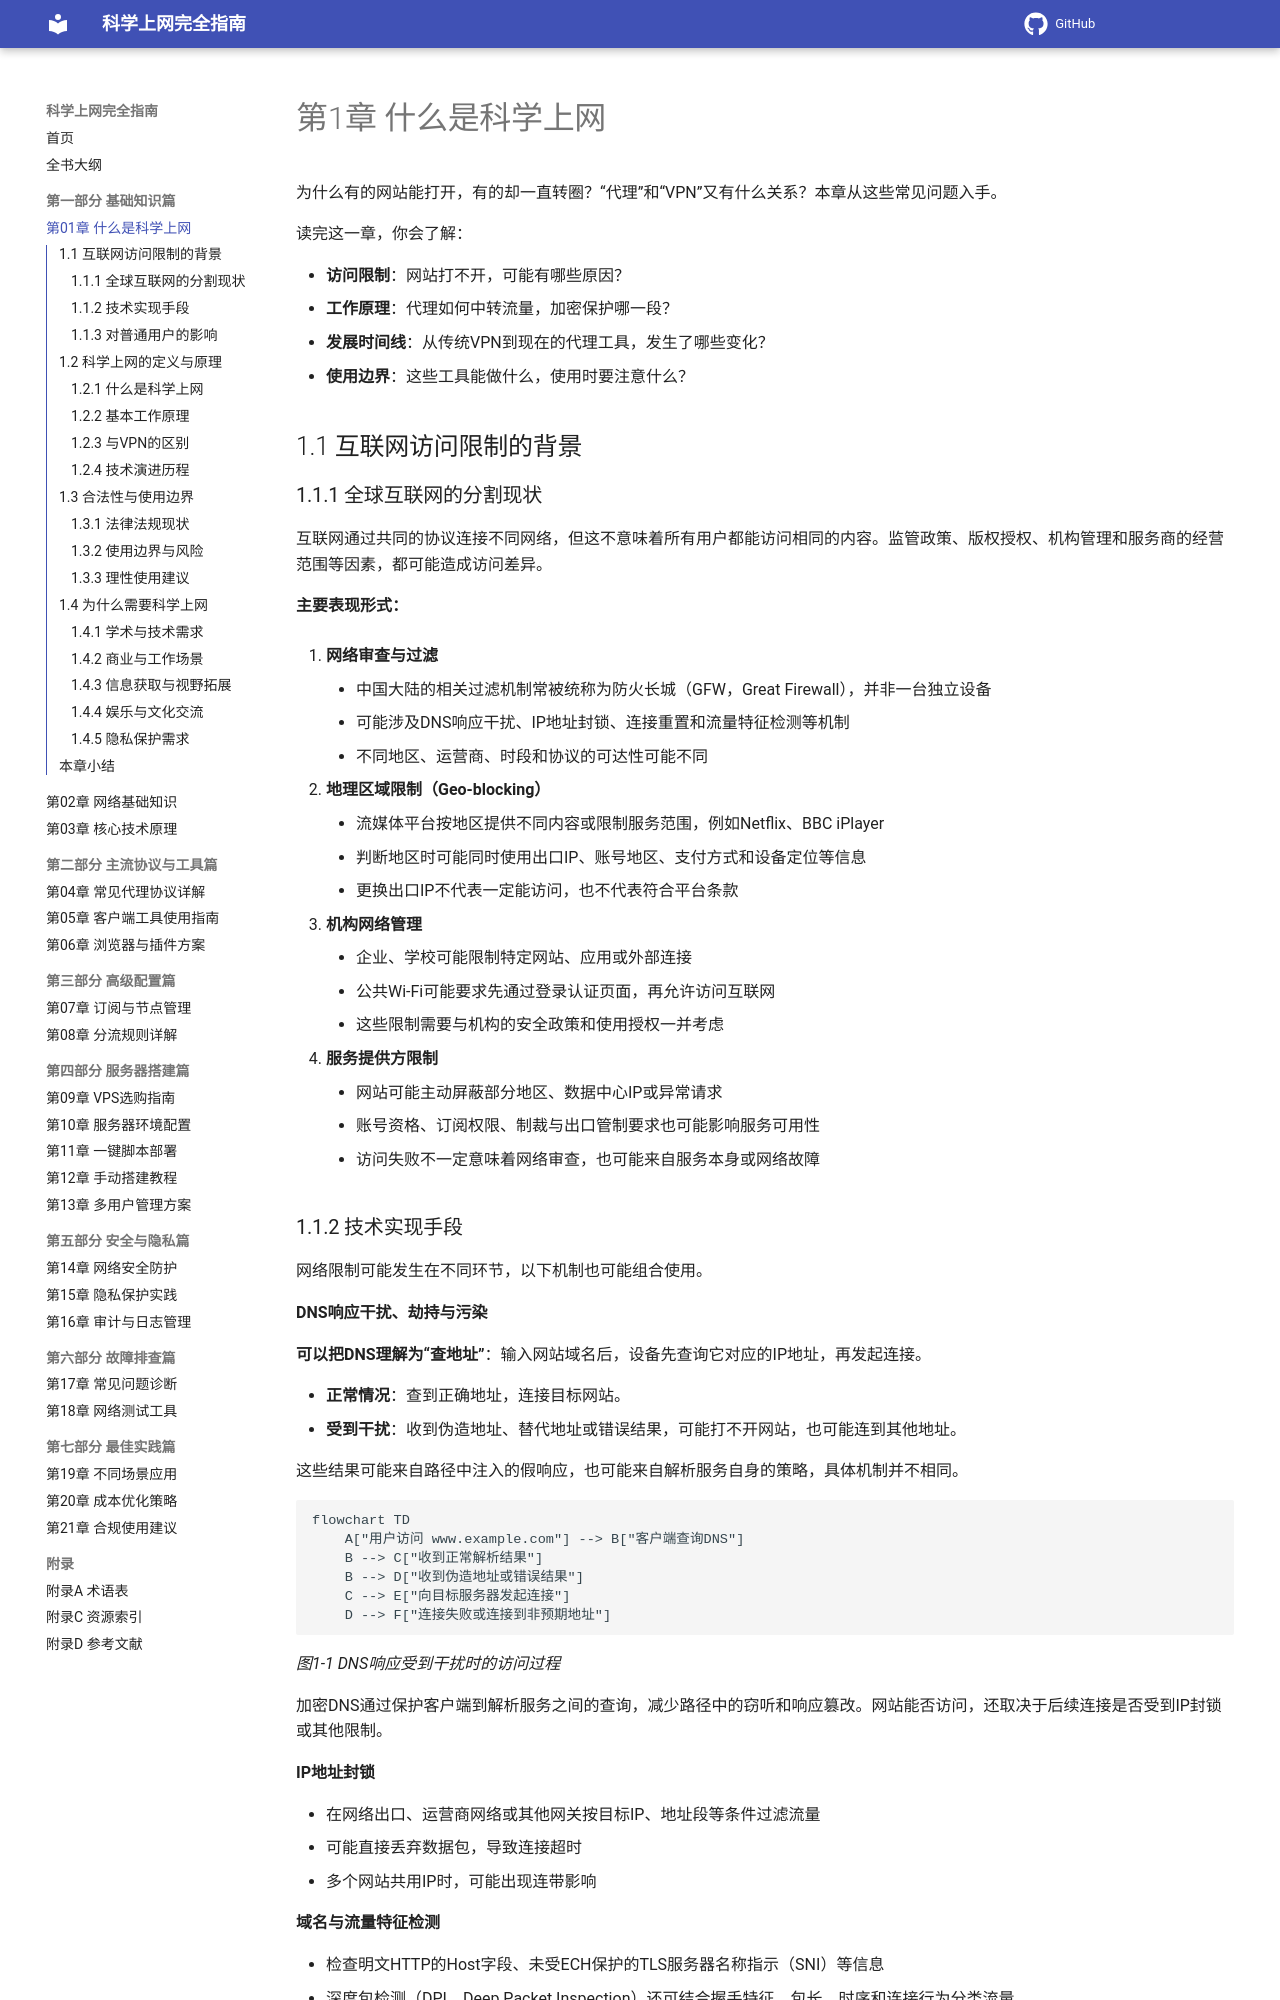

repository: ihmily/network-proxy-guide · page: 第一部分-基础知识篇/第01章-什么是科学上网/index.html · generator: mkdocs

# 第1章 什么是科学上网

为什么有的网站能打开，有的却一直转圈？“代理”和“VPN”又有什么关系？本章从这些常见问题入手。

读完这一章，你会了解：

- **访问限制**：网站打不开，可能有哪些原因？
- **工作原理**：代理如何中转流量，加密保护哪一段？
- **发展时间线**：从传统VPN到现在的代理工具，发生了哪些变化？
- **使用边界**：这些工具能做什么，使用时要注意什么？

## 1.1 互联网访问限制的背景

### 1.1.1 全球互联网的分割现状

互联网通过共同的协议连接不同网络，但这不意味着所有用户都能访问相同的内容。监管政策、版权授权、机构管理和服务商的经营范围等因素，都可能造成访问差异。

**主要表现形式：**

1. **网络审查与过滤**
    - 中国大陆的相关过滤机制常被统称为防火长城（GFW，Great Firewall），并非一台独立设备
    - 可能涉及DNS响应干扰、IP地址封锁、连接重置和流量特征检测等机制
    - 不同地区、运营商、时段和协议的可达性可能不同

2. **地理区域限制（Geo-blocking）**
    - 流媒体平台按地区提供不同内容或限制服务范围，例如Netflix、BBC iPlayer
    - 判断地区时可能同时使用出口IP、账号地区、支付方式和设备定位等信息
    - 更换出口IP不代表一定能访问，也不代表符合平台条款

3. **机构网络管理**
    - 企业、学校可能限制特定网站、应用或外部连接
    - 公共Wi-Fi可能要求先通过登录认证页面，再允许访问互联网
    - 这些限制需要与机构的安全政策和使用授权一并考虑

4. **服务提供方限制**
    - 网站可能主动屏蔽部分地区、数据中心IP或异常请求
    - 账号资格、订阅权限、制裁与出口管制要求也可能影响服务可用性
    - 访问失败不一定意味着网络审查，也可能来自服务本身或网络故障
